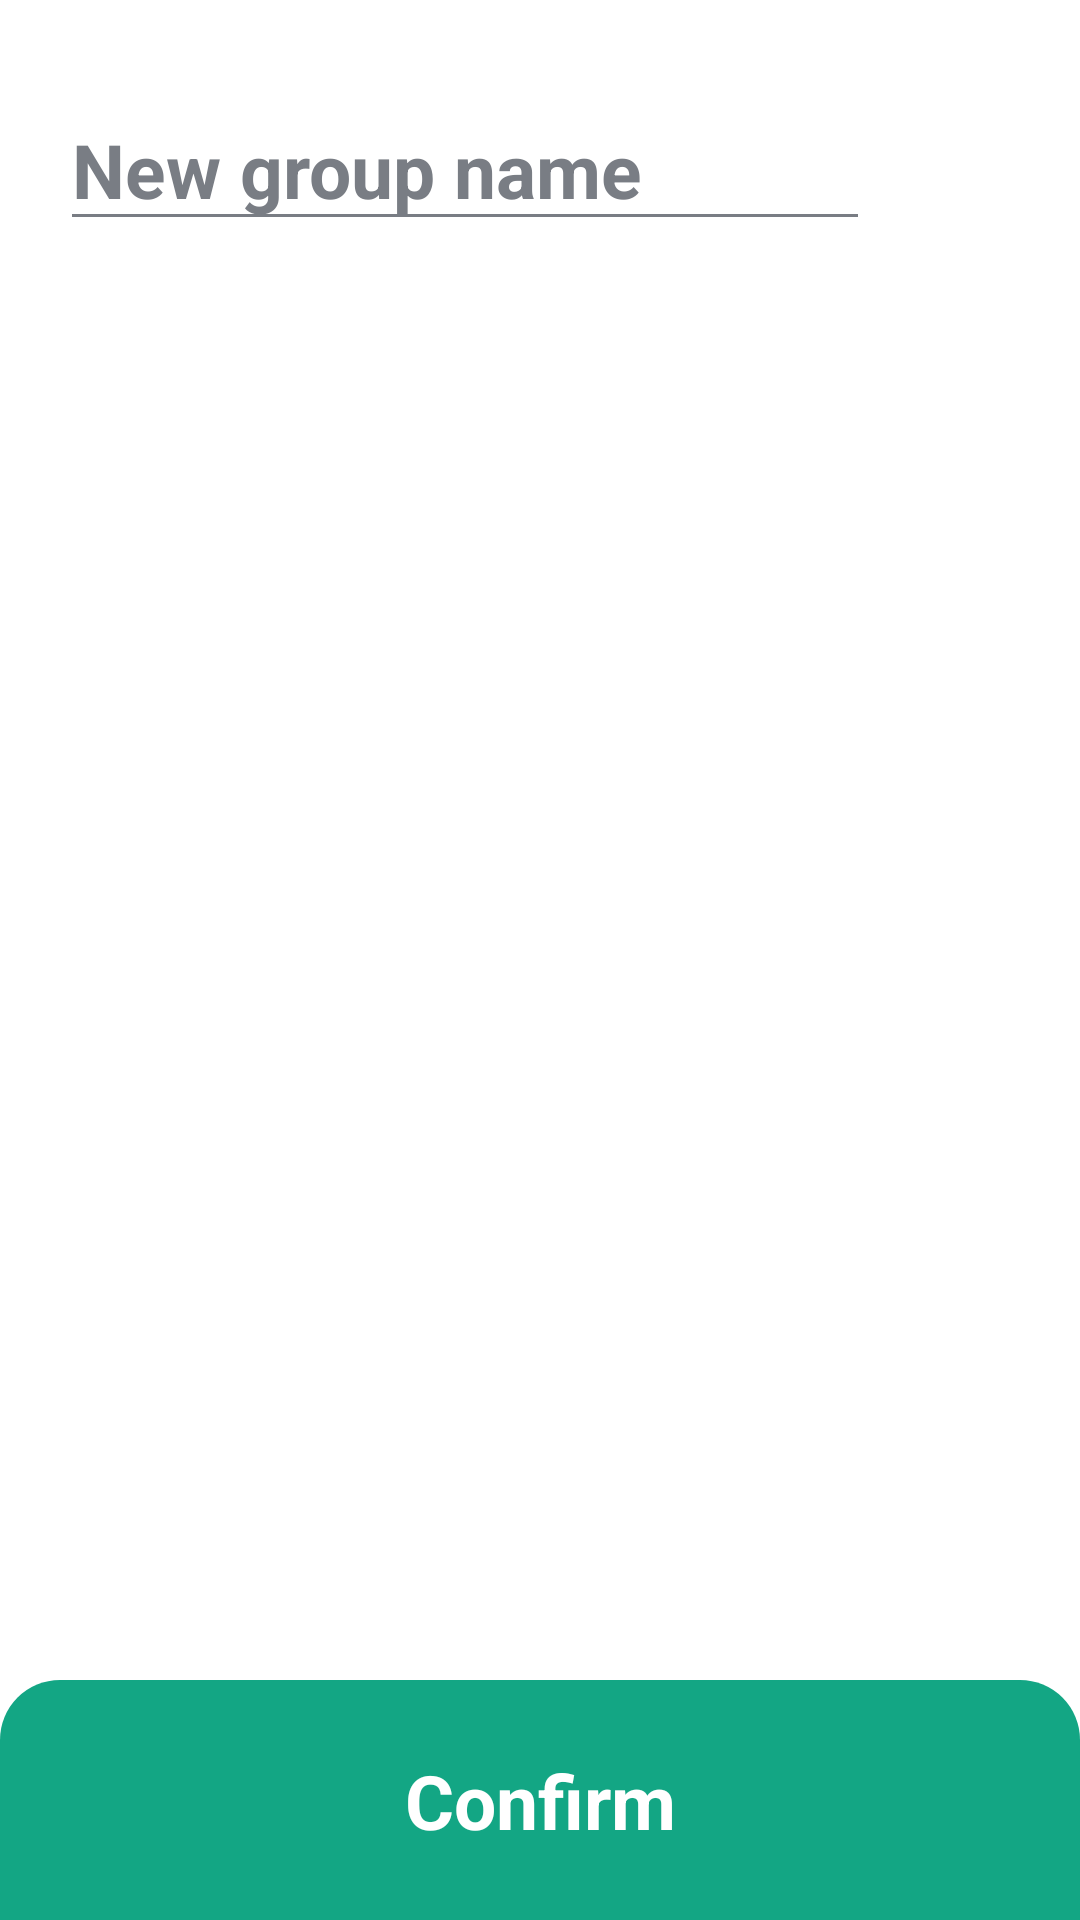

This screen was rendered from an Android layout file. Write that file and the resources it references.
<!-- AndroidManifest.xml: application theme Theme.SecureChatApp -->
<!-- res/layout/fragment_add_group.xml -->
<?xml version="1.0" encoding="utf-8"?>
<androidx.constraintlayout.widget.ConstraintLayout xmlns:android="http://schemas.android.com/apk/res/android"
    xmlns:tools="http://schemas.android.com/tools"
    android:layout_width="match_parent"
    android:layout_height="match_parent"
    xmlns:app="http://schemas.android.com/apk/res-auto"
    android:background="@color/white"
    tools:context=".ui.home.addgroup.AddGroupFragment"
    android:clickable="true"
    android:focusable="true"
    android:focusableInTouchMode="true">

    <androidx.constraintlayout.widget.ConstraintLayout
        android:id="@+id/constraintLayout"
        android:layout_width="0dp"
        android:layout_height="80dp"
        android:layout_marginTop="15dp"
        app:layout_constraintEnd_toEndOf="parent"
        app:layout_constraintHorizontal_bias="0.0"
        app:layout_constraintStart_toStartOf="parent"
        app:layout_constraintTop_toTopOf="parent">


        <androidx.appcompat.widget.AppCompatEditText
            android:id="@+id/edtGroupName"
            android:layout_width="0dp"
            android:layout_height="wrap_content"
            android:layout_marginStart="20dp"
            android:layout_marginEnd="20dp"
            android:hint="New group name"
            android:textColor="@color/amazon"
            android:textColorHint="@color/gray"
            android:textSize="25sp"
            android:textStyle="bold"
            android:backgroundTint="@color/gray"
            app:layout_constraintBottom_toBottomOf="parent"
            app:layout_constraintEnd_toStartOf="@+id/ivCancel"
            app:layout_constraintStart_toStartOf="parent"
            app:layout_constraintTop_toTopOf="parent" />

        <ImageView
            android:id="@+id/ivCancel"
            android:layout_width="0dp"
            android:layout_height="30dp"
            android:layout_marginEnd="20dp"
            android:src="@drawable/ic_cross_cancel"
            app:layout_constraintBottom_toBottomOf="@+id/edtGroupName"
            app:layout_constraintDimensionRatio="1:1"
            app:layout_constraintEnd_toEndOf="parent"
            app:layout_constraintTop_toTopOf="@+id/edtGroupName"
            app:tint="@color/gray" />
    </androidx.constraintlayout.widget.ConstraintLayout>

    <androidx.constraintlayout.widget.ConstraintLayout
        android:id="@+id/btnConfirm"
        android:layout_width="0dp"
        android:layout_height="80dp"
        android:background="@drawable/bg_bottom_nav"
        app:layout_constraintBottom_toBottomOf="parent"
        app:layout_constraintEnd_toEndOf="parent"
        app:layout_constraintStart_toStartOf="parent">

        <ProgressBar
            android:id="@+id/btnProgress"
            android:layout_width="30dp"
            android:layout_height="30dp"
            android:indeterminate="true"
            android:indeterminateTint="@color/white"
            android:indeterminateTintMode="src_atop"
            android:visibility="gone"
            app:layout_constraintBottom_toBottomOf="parent"
            app:layout_constraintEnd_toEndOf="parent"
            app:layout_constraintStart_toStartOf="parent"
            app:layout_constraintTop_toTopOf="parent" />

        <TextView
            android:id="@+id/tvConfirm"
            android:layout_width="wrap_content"
            android:layout_height="wrap_content"
            android:text="Confirm"
            android:textColor="@color/white"
            android:textSize="25sp"
            android:textStyle="bold"
            app:layout_constraintBottom_toBottomOf="parent"
            app:layout_constraintEnd_toEndOf="parent"
            app:layout_constraintStart_toStartOf="parent"
            app:layout_constraintTop_toTopOf="parent" />
    </androidx.constraintlayout.widget.ConstraintLayout>

    <androidx.recyclerview.widget.RecyclerView
        android:id="@+id/rvUser"
        android:layout_width="0dp"
        android:layout_height="0dp"
        app:layout_constraintBottom_toTopOf="@+id/btnConfirm"
        app:layout_constraintEnd_toEndOf="parent"
        app:layout_constraintStart_toStartOf="parent"
        app:layout_constraintTop_toBottomOf="@+id/constraintLayout" />


    <ProgressBar
        android:id="@+id/progressBar"
        android:layout_width="50dp"
        android:layout_height="50dp"
        android:indeterminate="true"
        android:indeterminateTint="@color/greenCrayola"
        android:indeterminateTintMode="src_atop"
        android:visibility="gone"
        app:layout_constraintTop_toTopOf="@+id/rvUser"
        app:layout_constraintBottom_toBottomOf="@+id/rvUser"
        app:layout_constraintEnd_toEndOf="@+id/rvUser"
        app:layout_constraintStart_toStartOf="@+id/rvUser" />

</androidx.constraintlayout.widget.ConstraintLayout>
<!-- resources referenced by this layout -->
<resources>
  <color name="amazon">#2a6759</color>
  <color name="gray">#797D84</color>
  <color name="greenCrayola">#13A684</color>
  <color name="white">#FFFFFFFF</color>
  <!-- drawable bg_bottom_nav (drawable) -->
  <?xml version="1.0" encoding="utf-8"?>
  <layer-list xmlns:android="http://schemas.android.com/apk/res/android">
      <item android:drawable="@android:color/transparent"/>
      <item>
          <shape>
              <corners
                  android:topLeftRadius="20dp"
                  android:topRightRadius="20dp"/>
  
              <solid
                  android:color="@color/greenCrayola"/>
          </shape>
      </item>
  </layer-list>
  <style name="Theme.SecureChatApp" parent="Theme.MaterialComponents.DayNight.NoActionBar">
          
          <item name="colorPrimary">@color/purple_500</item>
          <item name="colorPrimaryVariant">@color/purple_700</item>
          <item name="colorOnPrimary">@color/white</item>
          
          <item name="colorSecondary">@color/teal_200</item>
          <item name="colorSecondaryVariant">@color/teal_700</item>
          <item name="colorOnSecondary">@color/black</item>
          
          <item name="android:statusBarColor">?attr/colorPrimaryVariant</item>
          
      </style>
  <color name="purple_500">#FF6200EE</color>
  <color name="purple_700">#FF3700B3</color>
  <color name="teal_200">#FF03DAC5</color>
  <color name="teal_700">#FF018786</color>
  <color name="black">#FF000000</color>
</resources>
